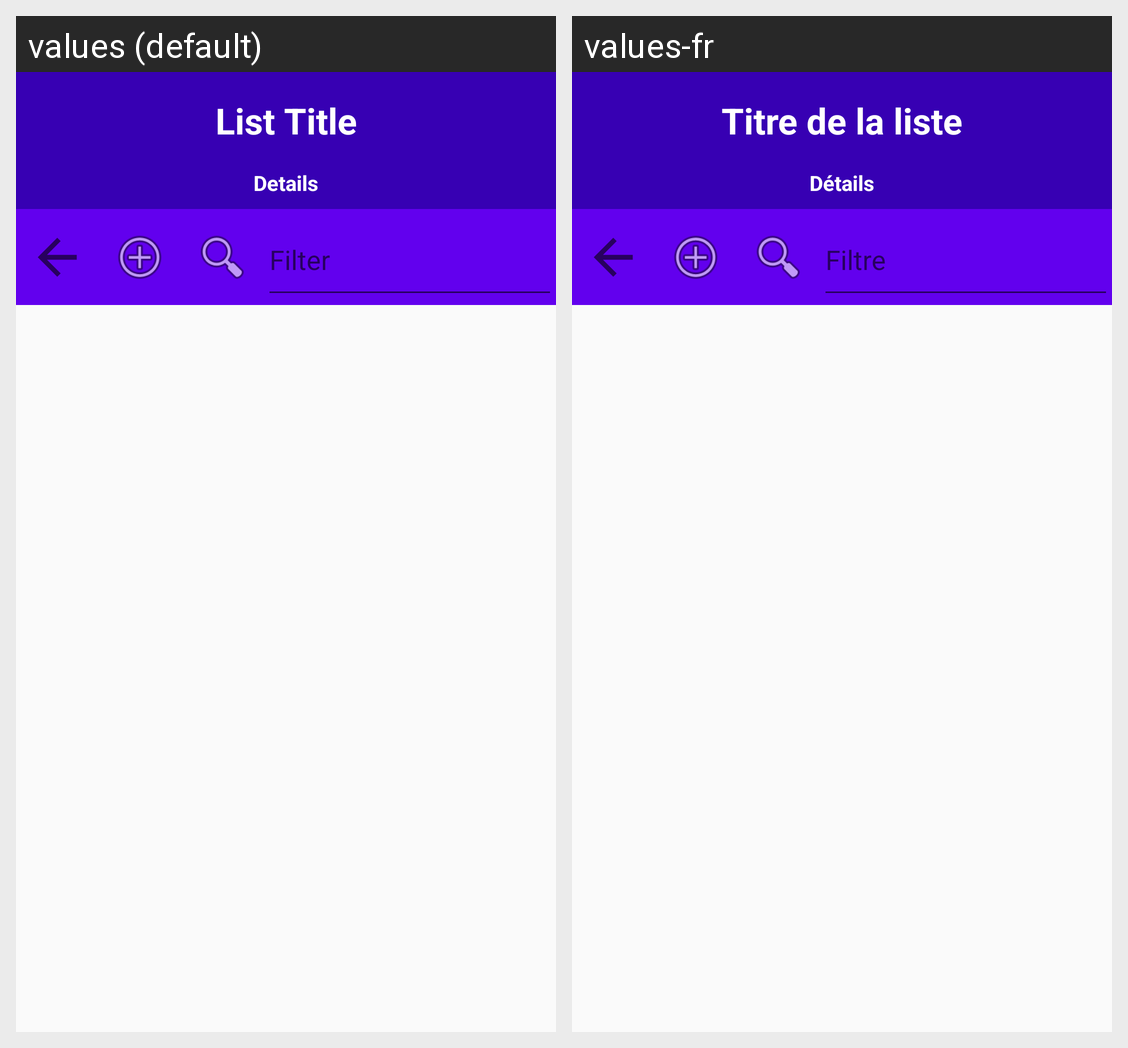

This grid shows one Android layout under two languages. Give, for every string resource on the screen, its name, the default text and each shown locale's text.
Android screen res/layout/activity_list.xml rendered under 2 locales, left to right: values (default), values-fr. Device: Nexus 5 (rendered at 1080×1920; each locale shown at half size, 540×960, under a caption strip naming it); theme AppTheme.
Strings drawn on this screen, with the default value and each locale's value (text and hints the layout hard-codes, and strings that could not be matched under every locale, appear in the picture but are not listed):

empty_textview
  values: List Title
  values-fr: Titre de la liste

info_text
  values: Details
  values-fr: Détails

keyword_text
  values: Filter
  values-fr: Filtre
